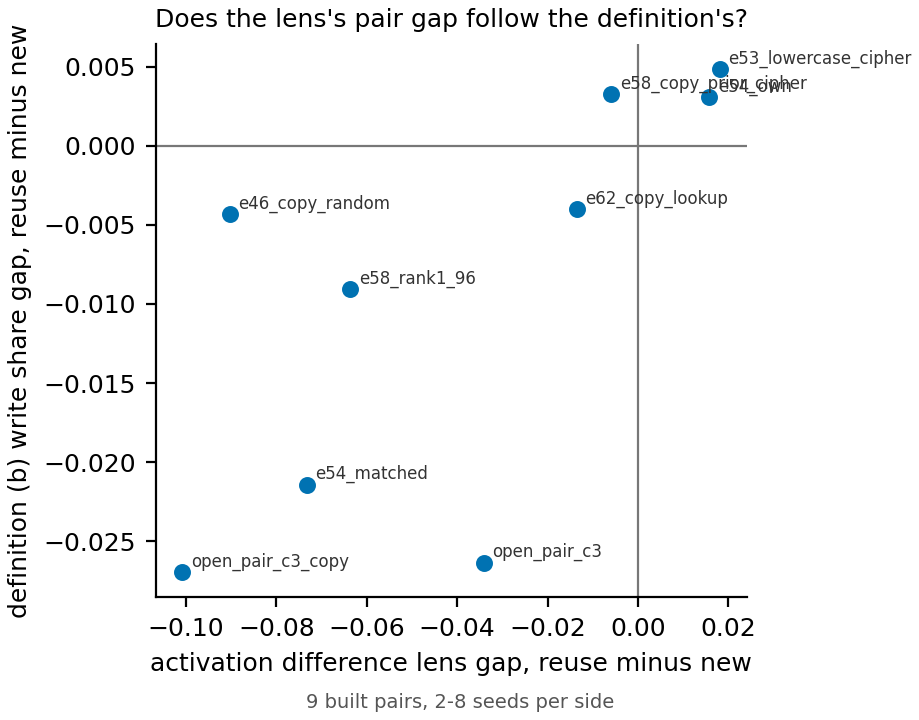

The table this chart was drawn from, first rows:
pair, adl_gap, E_b_gap
e62_copy_lookup, -0.01345, -0.004001
e46_copy_random, -0.09023, -0.00431
e53_lowercase_cipher, 0.01818, 0.004855
e54_matched, -0.07329, -0.02142
e54_own, 0.0158, 0.003099
open_pair_c3, -0.03408, -0.02636
open_pair_c3_copy, -0.1008, -0.02697
e58_rank1_96, -0.06362, -0.00904
e58_copy_prior_cipher, -0.00589, 0.003256
